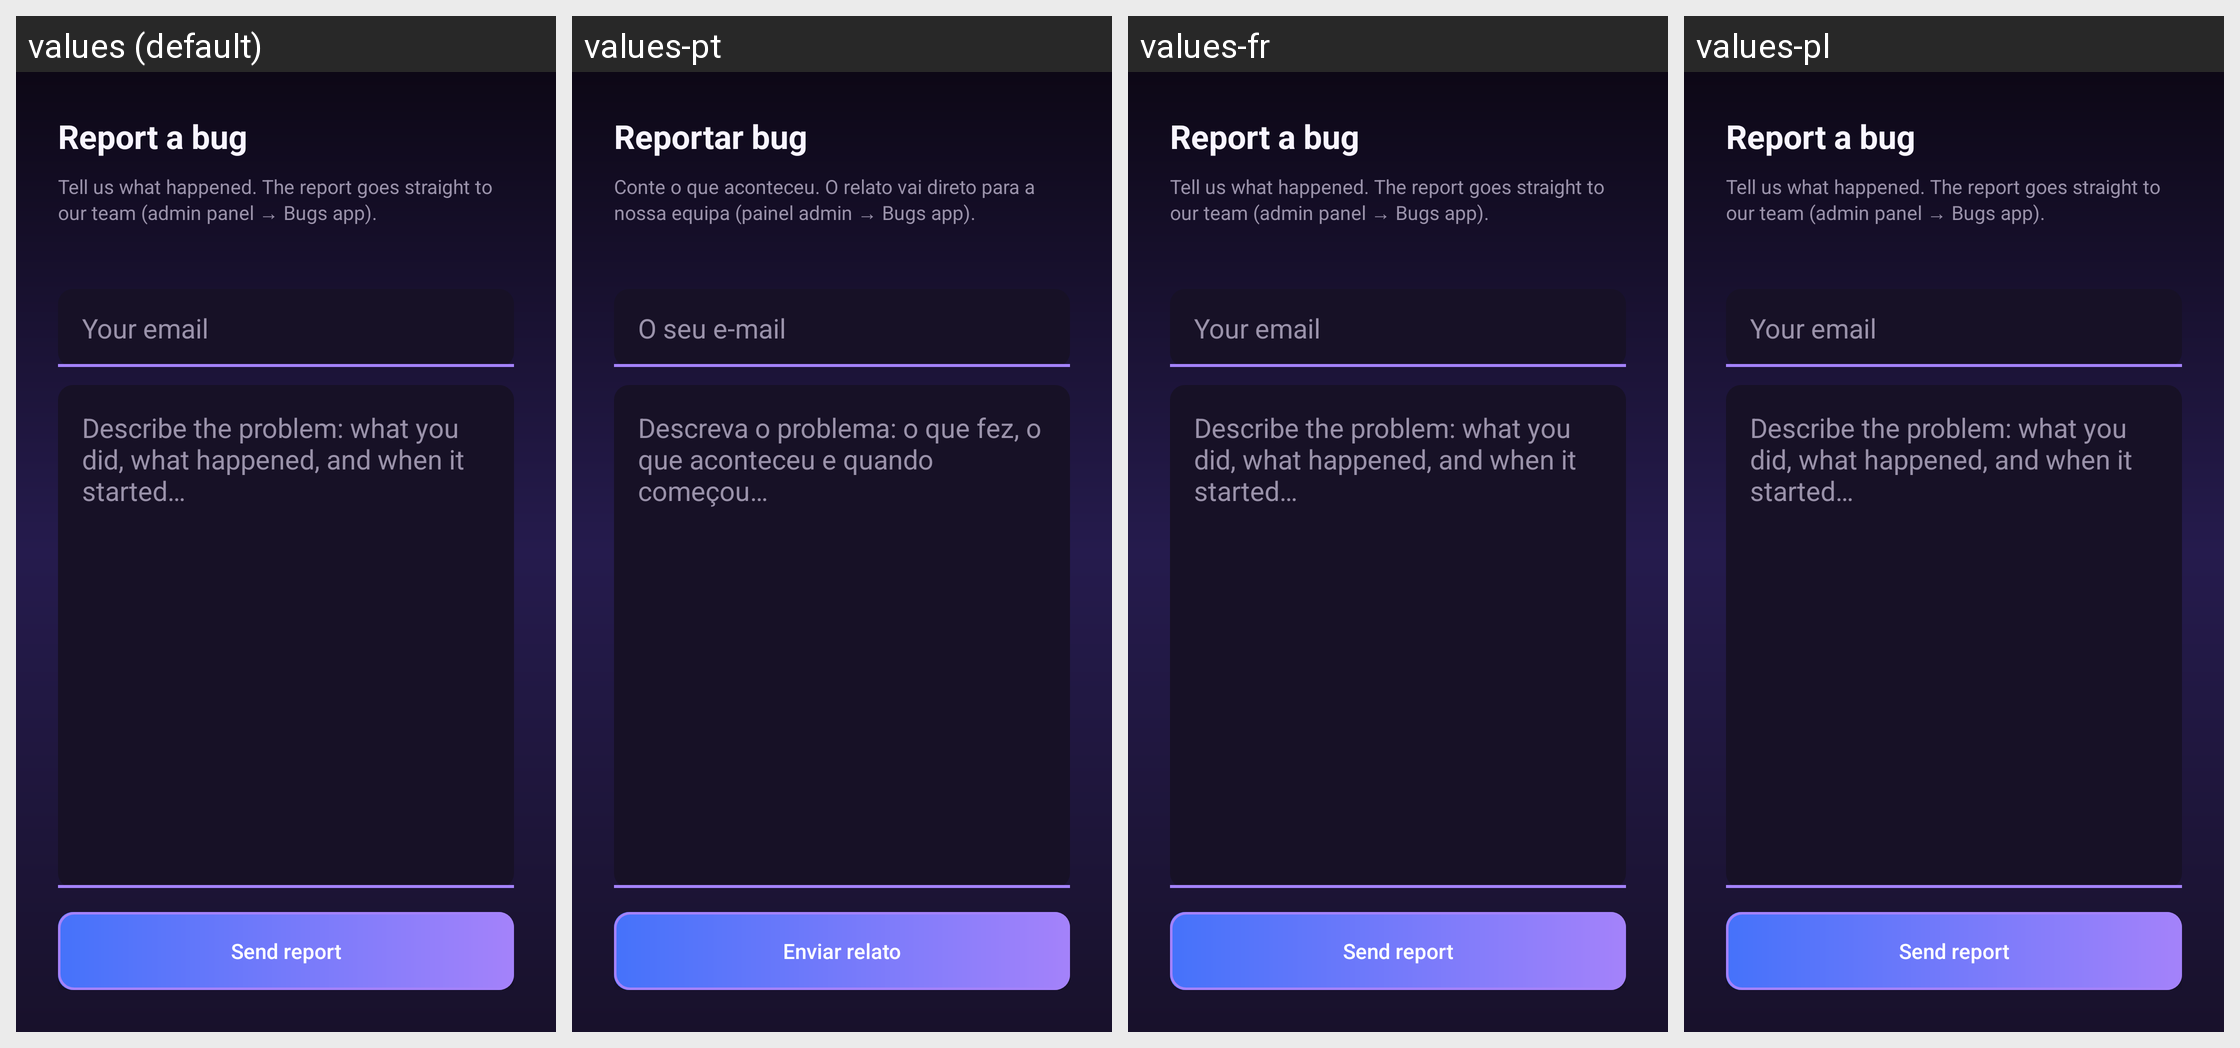

Locale-by-locale string values for the Android screen shown in this grid:
Android screen res/layout/activity_bug_report.xml rendered under 4 locales, left to right: values (default), values-pt, values-fr, values-pl. Device: Nexus 5 (rendered at 1080×1920; each locale shown at half size, 540×960, under a caption strip naming it); theme AppTheme.
Other locales in the repository, not shown: values-bg, values-cs, values-de, values-el, values-es, values-hu, values-in, values-it, values-iw, values-ja, values-ko, values-nb-rNO, values-nl, values-pt-rBR, values-ro, values-ru, values-sv, values-tr, values-uk, values-vi, values-zh-rCN, values-zh-rTW.
Strings drawn on this screen, with the default value and each locale's value (text and hints the layout hard-codes, and strings that could not be matched under every locale, appear in the picture but are not listed):

bug_report_title
  values: Report a bug
  values-pt: Reportar bug
  values-fr: Report a bug  [not translated; the default value is used]
  values-pl: Report a bug  [not translated; the default value is used]

bug_report_hint
  values: Tell us what happened. The report goes straight to our team (admin panel → Bugs app).
  values-pt: Conte o que aconteceu. O relato vai direto para a nossa equipa (painel admin → Bugs app).
  values-fr: Tell us what happened. The report goes straight to our team (admin panel → Bugs app).  [not translated; the default value is used]
  values-pl: Tell us what happened. The report goes straight to our team (admin panel → Bugs app).  [not translated; the default value is used]

bug_report_email_hint
  values: Your email
  values-pt: O seu e-mail
  values-fr: Your email  [not translated; the default value is used]
  values-pl: Your email  [not translated; the default value is used]

bug_report_description_hint
  values: Describe the problem: what you did, what happened, and when it started…
  values-pt: Descreva o problema: o que fez, o que aconteceu e quando começou…
  values-fr: Describe the problem: what you did, what happened, and when it started…  [not translated; the default value is used]
  values-pl: Describe the problem: what you did, what happened, and when it started…  [not translated; the default value is used]

bug_report_send
  values: Send report
  values-pt: Enviar relato
  values-fr: Send report  [not translated; the default value is used]
  values-pl: Send report  [not translated; the default value is used]
